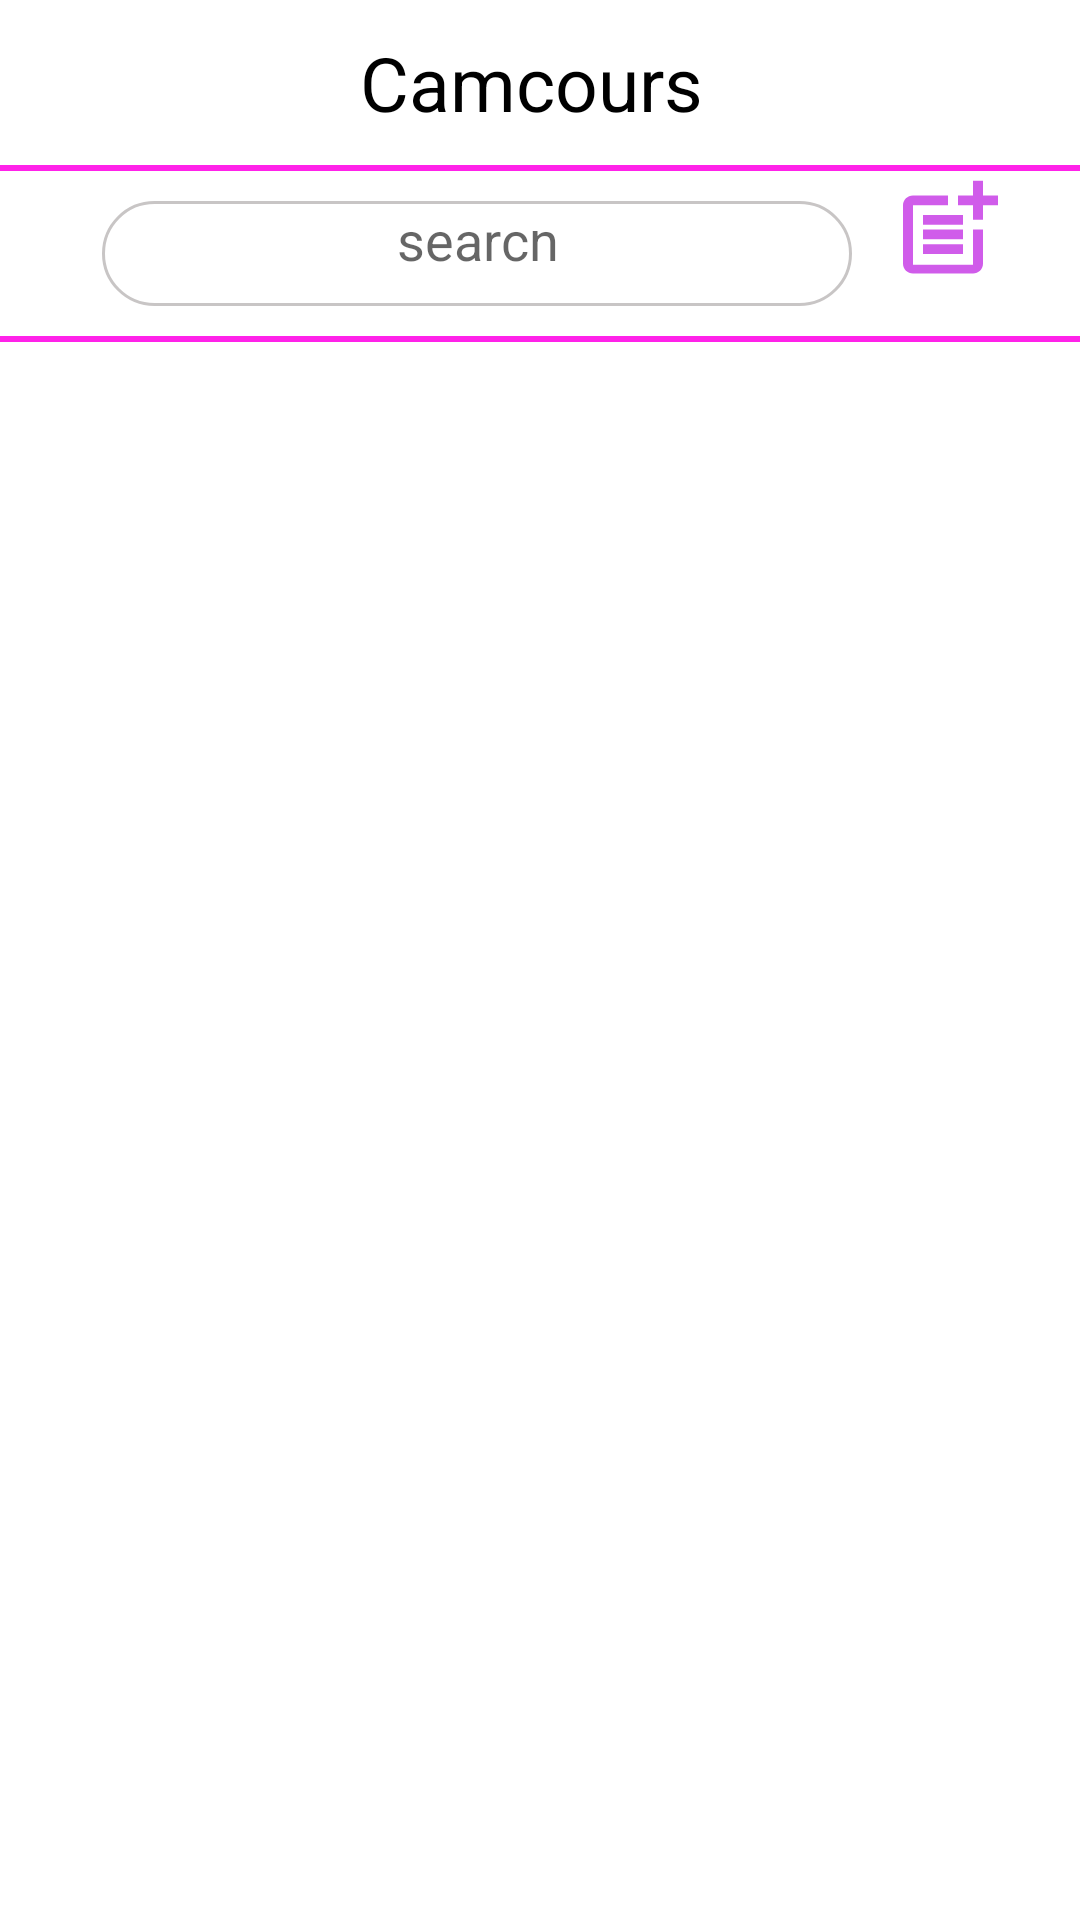

This screen was rendered from an Android layout file. Write that file and the resources it references.
<!-- AndroidManifest.xml: application theme Theme.Camcours -->
<!-- res/layout/activity_main.xml -->
<?xml version="1.0" encoding="utf-8"?>
<LinearLayout xmlns:android="http://schemas.android.com/apk/res/android"
    xmlns:tools="http://schemas.android.com/tools"
    xmlns:app="http://schemas.android.com/apk/res-auto"
    android:layout_width="match_parent"
    android:layout_height="match_parent"
    android:background="@color/rose"
    android:orientation="vertical">
<RelativeLayout
    android:layout_width="match_parent"
    android:layout_height="match_parent">
    <androidx.constraintlayout.widget.ConstraintLayout
        android:layout_width="match_parent"
        android:id="@+id/haut"
        android:layout_height="wrap_content">

        <include
            android:id="@+id/include"
            layout="@layout/app_bar" />

    </androidx.constraintlayout.widget.ConstraintLayout>

    <androidx.recyclerview.widget.RecyclerView
        android:id="@+id/schoolRecyclerView"
        android:layout_width="match_parent"
        android:layout_height="match_parent"
        android:background="@color/white"

        android:layout_below="@+id/haut"
        android:layout_marginTop="2dp"
        tools:layout_editor_absoluteX="16dp" />
</RelativeLayout>


</LinearLayout>
<!-- res/layout/app_bar.xml (included above) -->
<?xml version="1.0" encoding="utf-8"?>
<com.google.android.material.appbar.AppBarLayout xmlns:android="http://schemas.android.com/apk/res/android"
    xmlns:app="http://schemas.android.com/apk/res-auto"
    xmlns:tools="http://schemas.android.com/tools"
    android:layout_width="match_parent"
    android:layout_height="wrap_content"
    android:background="@color/rose"
    android:layout_weight="1">

    <androidx.constraintlayout.widget.ConstraintLayout
        android:id="@+id/constraintLayout"
        android:layout_width="match_parent"
        android:layout_height="55dp"
        android:background="@color/white"
        app:layout_constraintEnd_toEndOf="parent"
        app:layout_constraintStart_toStartOf="parent"
        app:layout_constraintTop_toTopOf="parent">

        <View
            android:id="@+id/view"
            android:layout_width="70dp"
            android:layout_height="70dp"
            android:layout_marginStart="40dp"
            android:background="@drawable/logo"
            app:layout_constraintBottom_toBottomOf="parent"
            app:layout_constraintStart_toStartOf="parent"
            app:layout_constraintTop_toTopOf="parent" />

        <TextView
            android:layout_width="wrap_content"
            android:layout_height="wrap_content"
            android:layout_marginStart="10dp"
            android:text="Camcours"
            android:textColor="@color/black"
            android:textSize="25dp"
            app:layout_constraintBottom_toBottomOf="parent"
            app:layout_constraintStart_toEndOf="@+id/view"
            app:layout_constraintTop_toTopOf="parent" />
    </androidx.constraintlayout.widget.ConstraintLayout>

    <RelativeLayout
        android:id="@+id/relativeLayout2"
        android:layout_width="match_parent"
        android:layout_height="55dp"
        android:layout_marginTop="2dp"
        android:background="@color/white"
        android:gravity="center"
        app:layout_constraintTop_toBottomOf="@+id/constraintLayout">

        <EditText
            android:id="@+id/search"
            android:layout_width="250dp"
            android:layout_height="38dp"
            android:layout_marginStart="10dp"
            android:layout_marginTop="10dp"
            android:layout_marginEnd="10dp"
            android:layout_marginBottom="10dp"
            android:textColor="@color/black"
            android:background="@drawable/saisie"
            android:gravity="center"
            android:hint="search"
            android:padding="10dp" />

        <View
            android:id="@+id/ajout"
            android:layout_width="40dp"
            android:layout_height="40dp"

            android:layout_marginStart="2dp"
            android:layout_marginBottom="16dp"
            android:layout_toEndOf="@+id/search"
            android:background="@drawable/add" />

    </RelativeLayout>

</com.google.android.material.appbar.AppBarLayout>
<!-- resources referenced by this layout -->
<resources>
  <color name="rose">#FF22E9</color>
  <!-- drawable add (drawable-anydpi) -->
  <vector xmlns:android="http://schemas.android.com/apk/res/android"
      android:width="24dp"
      android:height="24dp"
      android:viewportWidth="24"
      android:viewportHeight="24"
      android:tint="#C433E5"
      android:alpha="0.8">
    <path
        android:fillColor="@android:color/white"
        android:pathData="M17,19.22H5V7h7V5H5C3.9,5 3,5.9 3,7v12c0,1.1 0.9,2 2,2h12c1.1,0 2,-0.9 2,-2v-7h-2V19.22z"/>
    <path
        android:fillColor="@android:color/white"
        android:pathData="M19,2h-2v3h-3c0.01,0.01 0,2 0,2h3v2.99c0.01,0.01 2,0 2,0V7h3V5h-3V2z"/>
    <path
        android:fillColor="@android:color/white"
        android:pathData="M7,9h8v2h-8z"/>
    <path
        android:fillColor="@android:color/white"
        android:pathData="M7,12l0,2l8,0l0,-2l-3,0z"/>
    <path
        android:fillColor="@android:color/white"
        android:pathData="M7,15h8v2h-8z"/>
  </vector>
  <!-- drawable logo: png bitmap (mipmap-xhdpi, 129838 bytes) -->
  <!-- drawable saisie (drawable-mdpi) -->
  <?xml version="1.0" encoding="utf-8"?>
  <selector xmlns:android="http://schemas.android.com/apk/res/android">
      <item>
          <shape android:shape="rectangle">
              <corners android:radius="50dp"/>
              <solid android:color="@color/white"/>
              <stroke android:color="#c8c5c5" android:width="1dp"/>
          </shape>
      </item>
  
  </selector>
  <style name="Theme.Camcours" parent="Theme.MaterialComponents.Light.NoActionBar">
          
          <item name="colorPrimary">@color/purple_500</item>
          <item name="colorPrimaryVariant">@color/purple_700</item>
          <item name="colorOnPrimary">@color/white</item>
          
          <item name="colorSecondary">@color/teal_200</item>
          <item name="colorSecondaryVariant">@color/teal_700</item>
          <item name="colorOnSecondary">@color/black</item>
          
          <item name="android:statusBarColor" tools:targetApi="l">?attr/colorPrimaryVariant</item>
          
      </style>
  <!-- not gathered from this repository: default colours our renderer supplied (Android Studio template values) -->
  <color name="purple_500">#FF6200EE</color>
  <color name="purple_700">#FF3700B3</color>
  <color name="teal_200">#FF03DAC5</color>
  <color name="teal_700">#FF018786</color>
  <color name="black">#FF000000</color>
  <color name="white">#FFFFFFFF</color>
</resources>
